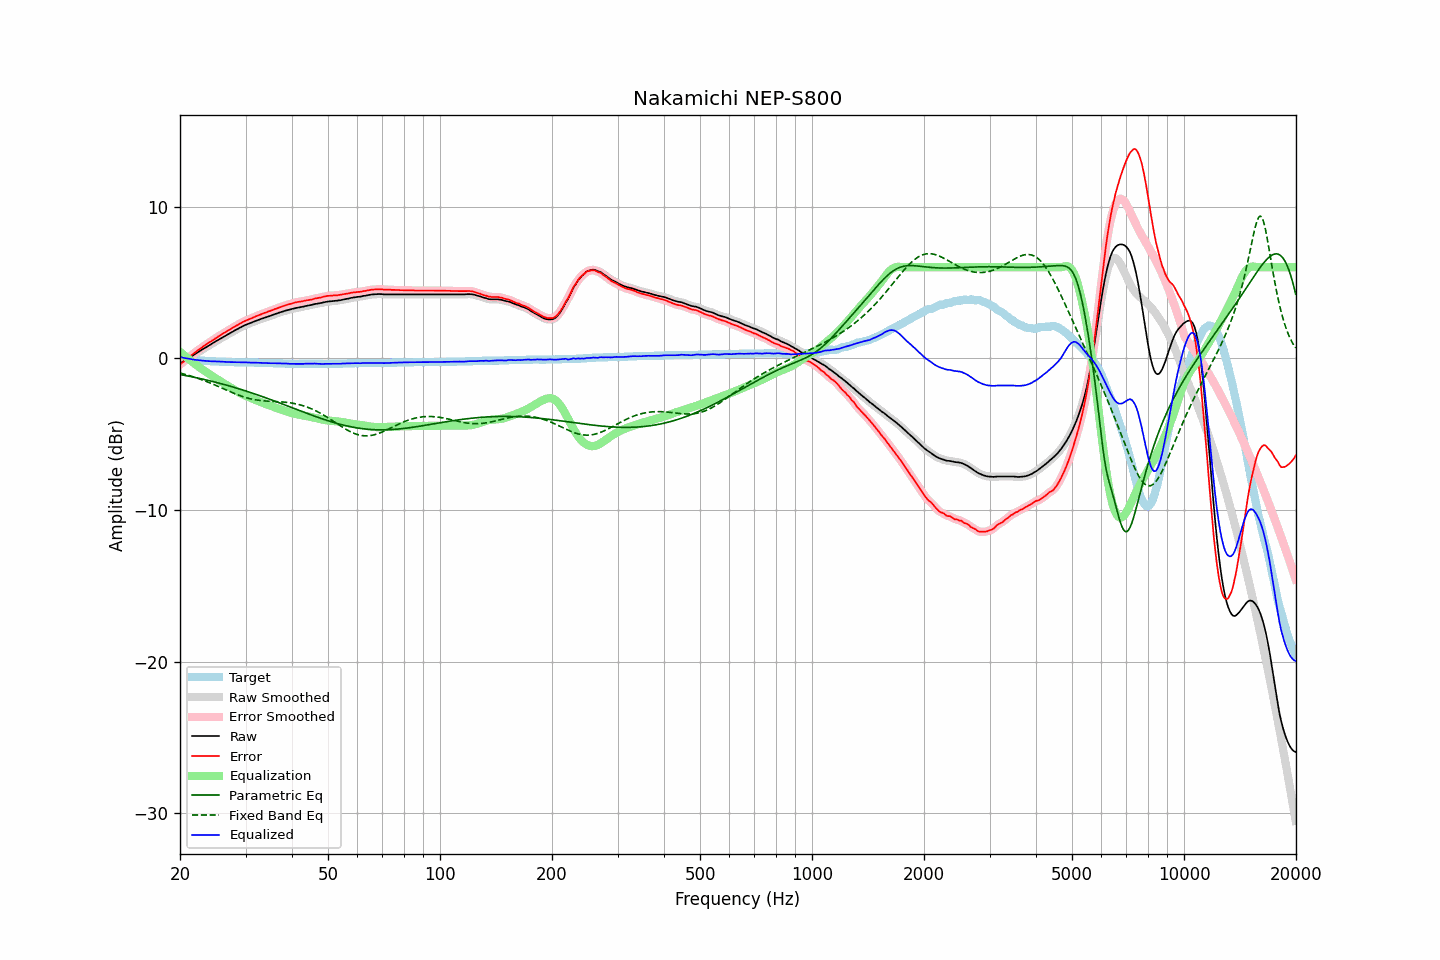

The file beside this chart, header and first rows:
frequency, raw, error, smoothed, error_smoothed, equalization, parametric_eq, fixed_band_eq, equalized_raw, equalized_smoothed, target
20.00, -0.34, -0.43, -0.34, -0.42, 0.42, -1.07, -0.97, 0.08, 0.08, 0.09
20.20, -0.27, -0.33, -0.27, -0.33, 0.33, -1.09, -1.00, 0.06, 0.06, 0.06
20.40, -0.21, -0.24, -0.21, -0.24, 0.24, -1.11, -1.03, 0.03, 0.04, 0.03
20.61, -0.14, -0.16, -0.14, -0.16, 0.16, -1.13, -1.06, 0.01, 0.01, 0.02
20.81, -0.08, -0.07, -0.08, -0.07, 0.07, -1.15, -1.08, -0.01, -0.01, -0.01
21.02, -0.01, 0.01, -0.01, 0.01, -0.02, -1.17, -1.12, -0.03, -0.03, -0.02
21.23, 0.05, 0.09, 0.05, 0.10, -0.10, -1.19, -1.15, -0.05, -0.05, -0.05
21.44, 0.12, 0.19, 0.12, 0.18, -0.18, -1.21, -1.18, -0.06, -0.06, -0.07
21.66, 0.19, 0.27, 0.19, 0.27, -0.27, -1.24, -1.21, -0.08, -0.08, -0.08
21.87, 0.25, 0.35, 0.25, 0.35, -0.35, -1.26, -1.25, -0.10, -0.10, -0.10
22.09, 0.32, 0.44, 0.32, 0.43, -0.43, -1.28, -1.28, -0.11, -0.11, -0.12
22.31, 0.39, 0.52, 0.39, 0.51, -0.51, -1.30, -1.32, -0.12, -0.13, -0.13
22.54, 0.45, 0.58, 0.45, 0.59, -0.59, -1.33, -1.36, -0.14, -0.14, -0.13
22.76, 0.52, 0.66, 0.52, 0.67, -0.67, -1.35, -1.39, -0.15, -0.15, -0.15
22.99, 0.59, 0.74, 0.58, 0.74, -0.74, -1.37, -1.43, -0.15, -0.16, -0.15
23.22, 0.65, 0.81, 0.65, 0.82, -0.81, -1.40, -1.47, -0.16, -0.16, -0.16
23.45, 0.71, 0.88, 0.71, 0.89, -0.89, -1.42, -1.51, -0.18, -0.17, -0.18
23.69, 0.78, 0.96, 0.77, 0.96, -0.96, -1.45, -1.55, -0.18, -0.18, -0.18
23.92, 0.84, 1.03, 0.84, 1.03, -1.03, -1.47, -1.60, -0.19, -0.19, -0.19
24.16, 0.90, 1.09, 0.90, 1.10, -1.10, -1.50, -1.64, -0.20, -0.19, -0.19
24.40, 0.97, 1.17, 0.97, 1.17, -1.17, -1.52, -1.68, -0.20, -0.20, -0.20
24.65, 1.04, 1.24, 1.03, 1.24, -1.24, -1.55, -1.73, -0.20, -0.20, -0.20
24.89, 1.10, 1.31, 1.10, 1.31, -1.31, -1.58, -1.77, -0.21, -0.21, -0.21
25.14, 1.16, 1.38, 1.16, 1.38, -1.38, -1.60, -1.82, -0.22, -0.21, -0.21
25.39, 1.23, 1.45, 1.23, 1.44, -1.44, -1.63, -1.87, -0.21, -0.22, -0.22
25.65, 1.29, 1.51, 1.29, 1.51, -1.51, -1.66, -1.91, -0.22, -0.22, -0.22
25.91, 1.35, 1.57, 1.35, 1.58, -1.58, -1.69, -1.96, -0.23, -0.23, -0.22
26.16, 1.41, 1.65, 1.41, 1.64, -1.64, -1.72, -2.01, -0.23, -0.23, -0.23
26.43, 1.47, 1.70, 1.47, 1.71, -1.71, -1.75, -2.05, -0.24, -0.24, -0.23
26.69, 1.53, 1.77, 1.53, 1.77, -1.77, -1.78, -2.10, -0.24, -0.24, -0.24
26.96, 1.59, 1.83, 1.59, 1.83, -1.84, -1.80, -2.15, -0.25, -0.25, -0.24
27.23, 1.65, 1.89, 1.65, 1.90, -1.90, -1.84, -2.19, -0.25, -0.25, -0.24
27.50, 1.71, 1.96, 1.71, 1.96, -1.96, -1.87, -2.24, -0.25, -0.25, -0.25
27.77, 1.77, 2.03, 1.77, 2.03, -2.03, -1.90, -2.28, -0.26, -0.26, -0.26
28.05, 1.83, 2.09, 1.83, 2.09, -2.09, -1.93, -2.33, -0.26, -0.26, -0.26
28.33, 1.89, 2.15, 1.89, 2.15, -2.15, -1.96, -2.37, -0.26, -0.26, -0.26
28.62, 1.94, 2.20, 1.94, 2.21, -2.21, -1.99, -2.41, -0.27, -0.27, -0.26
28.90, 2.00, 2.27, 2.00, 2.27, -2.27, -2.02, -2.45, -0.27, -0.27, -0.27
29.19, 2.05, 2.32, 2.05, 2.33, -2.33, -2.06, -2.49, -0.28, -0.27, -0.27
29.48, 2.11, 2.38, 2.11, 2.38, -2.38, -2.09, -2.52, -0.27, -0.27, -0.27
29.78, 2.16, 2.43, 2.16, 2.43, -2.43, -2.12, -2.56, -0.27, -0.27, -0.27
30.08, 2.21, 2.48, 2.21, 2.48, -2.48, -2.16, -2.59, -0.27, -0.27, -0.27
30.38, 2.25, 2.52, 2.25, 2.53, -2.53, -2.19, -2.62, -0.28, -0.28, -0.27
30.68, 2.29, 2.57, 2.29, 2.57, -2.57, -2.23, -2.65, -0.28, -0.28, -0.28
30.99, 2.33, 2.61, 2.33, 2.61, -2.62, -2.26, -2.67, -0.29, -0.29, -0.28
31.30, 2.37, 2.65, 2.37, 2.66, -2.66, -2.30, -2.70, -0.29, -0.29, -0.28
31.61, 2.42, 2.70, 2.42, 2.70, -2.71, -2.33, -2.72, -0.29, -0.29, -0.28
31.93, 2.46, 2.75, 2.46, 2.75, -2.75, -2.37, -2.74, -0.29, -0.29, -0.29
32.24, 2.50, 2.79, 2.50, 2.80, -2.79, -2.41, -2.76, -0.29, -0.29, -0.30
32.57, 2.54, 2.84, 2.54, 2.84, -2.84, -2.44, -2.77, -0.30, -0.30, -0.30
32.89, 2.58, 2.88, 2.58, 2.88, -2.88, -2.48, -2.78, -0.30, -0.30, -0.30
33.22, 2.61, 2.91, 2.61, 2.92, -2.92, -2.52, -2.80, -0.31, -0.31, -0.30
33.55, 2.65, 2.95, 2.65, 2.96, -2.96, -2.55, -2.81, -0.31, -0.31, -0.31
33.89, 2.69, 3.00, 2.69, 3.00, -3.00, -2.59, -2.82, -0.31, -0.31, -0.31
34.23, 2.72, 3.03, 2.72, 3.04, -3.04, -2.63, -2.82, -0.32, -0.32, -0.31
34.57, 2.76, 3.08, 2.76, 3.08, -3.08, -2.67, -2.83, -0.32, -0.32, -0.32
34.92, 2.79, 3.11, 2.79, 3.11, -3.12, -2.71, -2.84, -0.33, -0.33, -0.32
35.27, 2.83, 3.15, 2.83, 3.16, -3.16, -2.75, -2.84, -0.33, -0.33, -0.32
35.62, 2.87, 3.19, 2.87, 3.20, -3.20, -2.79, -2.85, -0.33, -0.33, -0.32
35.97, 2.91, 3.24, 2.91, 3.24, -3.24, -2.83, -2.85, -0.33, -0.33, -0.33
... 635 more rows
